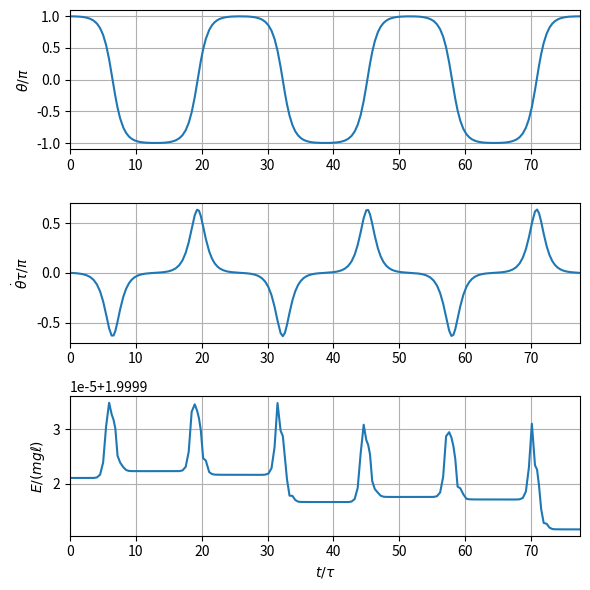

Here is the Python script that generated this plot:
"""
Integrate the pendulum with the scipy.integrate.solve_ivp function
[redacted]
"""

import numpy as np
import matplotlib.pyplot as plt
from scipy.integrate import solve_ivp
from scipy.special import ellipk


def rhs(time, xvector):
    """ This function is the right hand side of the system of equations
    solved by solve_ivp. Given the array "state" which contains theta
    and thetadot we return the time derivatives of these """

    x1dot = xvector[1]
    x2dot = - np.sin(xvector[0])

    return [x1dot, x2dot]


# Our initial conditions
theta0 = 0.996 * np.pi
thetadot0 = 0.0
T = 4*ellipk(np.sin(theta0/2)**2)  # Period of NL pendulum

start = 0.0  # Initial time
end = 3*T  # Final time: three pendulum periods

# Call solve_ivp with the name of our right hand side function
# and an array of the initial conditions in the same order
# the rhs function expects them in
output = solve_ivp(rhs, [start, end], [theta0, thetadot0], rtol=1e-5)
print(output)  # to show what solve_ivp returns

# Get theta and thetadot out of the solution (returnebd by solve_ivp)
# and calculate the energy
t_out = output.t
theta = output.y[0]
thetadot = output.y[1]
energy = 1 - np.cos(theta) + .5*thetadot**2

# Plot both theta, theta-dot, and the energy
plt.figure(figsize=(6, 6))  # make the figure a bit taller for the 3 plots

plt.subplot(3, 1, 1)
plt.plot(t_out, theta/np.pi)
plt.ylabel(r'$\theta/\pi$')
plt.xlim(start, end)
plt.grid()

plt.subplot(3, 1, 2)
plt.plot(t_out, thetadot/np.pi)
plt.ylabel(r'$\dot \theta\tau/\pi$')
plt.xlim(start, end)
plt.grid()

plt.subplot(3, 1, 3)
plt.plot(t_out, energy)
plt.ylabel('$E/(mg\ell)$')
plt.xlabel(r'$t/\tau$')
plt.xlim(start, end)
plt.grid()

plt.tight_layout()

plt.show()
